pico-8 play session: hold → + tap 🅾

[t = 1 s] hold → ~1s, tap 🅾 ~2×
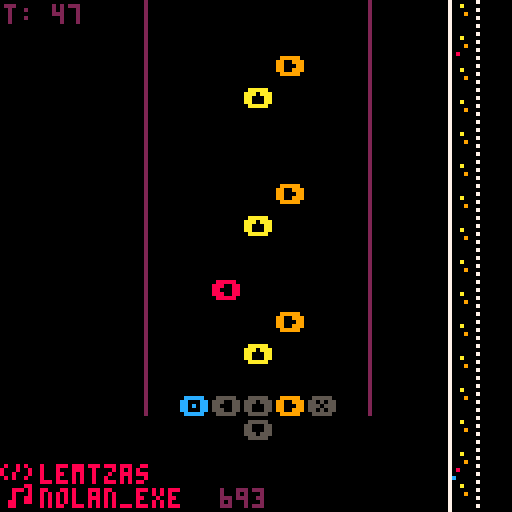
[t = 2 s] hold → ~2s, tap 🅾 ~4×
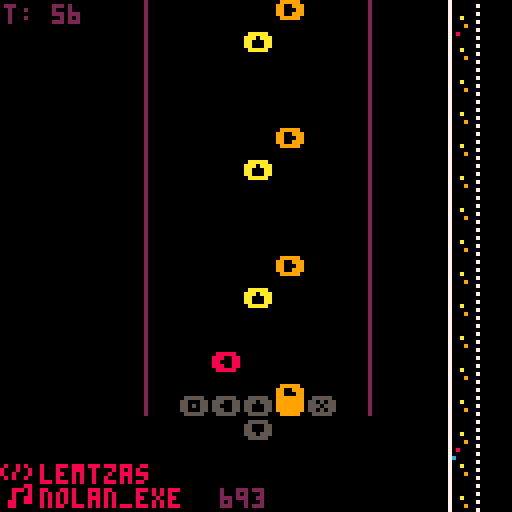
[t = 4 s] hold → ~4s, tap 🅾 ~7×
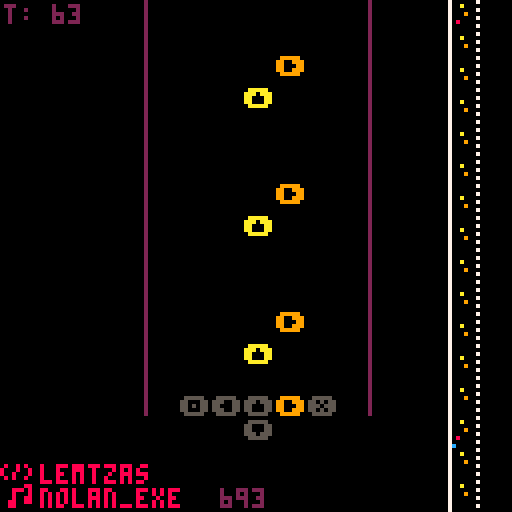
[t = 6 s] hold → ~6s, tap 🅾 ~10×
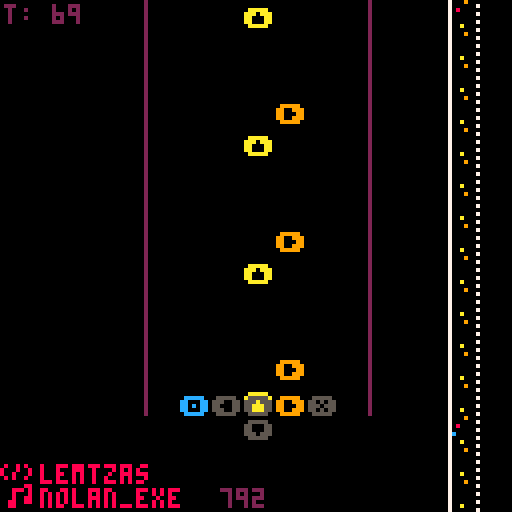
[t = 8 s] hold → ~8s, tap 🅾 ~14×
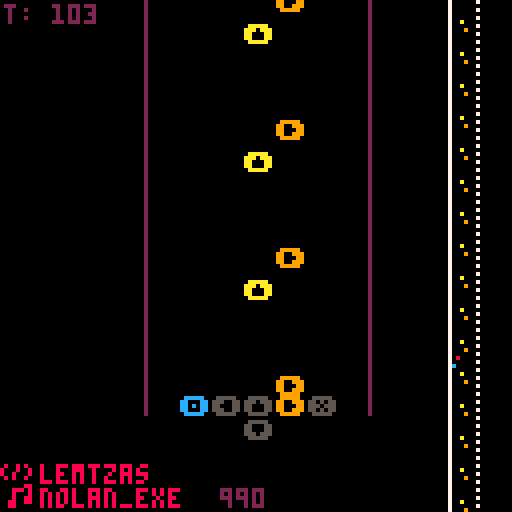

pico-8 cartridge
version 8
__lua__

------------------------- dat --
local t = 0
local factor = 2 -- high = slow
local lasttxt = ""
local score = 0
local active = {}
local measurey = -90
local measurex = 48
local odat = {
 { b=4, x=-19, y=3, -- o
   sym="�", col=12, d=false },
 { b=0, x=-11, y=3, -- left
   sym="�", col= 8, d=false  },
 { b=2, x= -3, y=3, -- up
   sym="�", col=10, d=false  },
 { b=1, x=  5, y=3, -- right
   sym="�", col= 9, d=false  },
 { b=5, x= 13, y=3, -- x
   sym="�", col=11, d=false  },
 { b=3, x= -3, y=9, -- down
   sym="�", col=13, d=false  }}

------------------------ help --

------------------------ init --
function _init()
 sfx(0)
end

---------------------- update --
function _update()
t=min(t+1, 4096)

rate = t/factor
offset = flr(rate)

cls(); beat_map()

-- lookahead
active = {}
for i=1,6 do
 active[i] = {}
 local last = { beat = false }
 for j=-6,48 do
  c = pget(measurex+i, measurey+j)
  ison = c > 5
  last = {
    beat = ison,
    new = ison and not last.beat,
    sustained = ison and last.beat
   }
   active[i][j] = last
   if j == 0 then
    odat[i].active = active[i][0]
   end
 end

 -- try to score
 b = odat[i]
 onnow = btn(b.b)
 if onnow then
  if b.active.sustained then
   score = score + 1
   lasttxt = "+1"
  end
  if not b.on then
   for j=0,5/factor do
    local early = active[i][j].new
    local late = active[i][-j].new
    if j < 1 then lasttxt = "perfect"; score = score + 99
    elseif early then lasttxt = "early"
    elseif late then lasttxt = "late"
    else lasttxt = "" end
    if early or late then
     score = score + 100
     break;
    end
   end
  end
 end
 b.on = onnow
end
end

------------------------ draw --
function beat_map()
 -- rectfill(46, measurey-1, 57, measurey+1, 5)
 for i=0,16 do
  map(i,0, measurex,128*i-offset-96, 1,16)
 end
end

function draw_map()
 -- lookahead
 for i=1,6 do
  b = odat[i]
  pal(15, b.col)
  for j=0,48 do
   dat = active[i][j]
   ypos = 4 * (rate - offset - j)
   if dat.sustained then
    spr(32, b.x,ypos)
   elseif dat.new then
    print(b.sym, b.x,ypos, b.col)
   end
  end
 end
end

function _draw()
cls(); camera(-64,-96)
map(16,0, -64,-96, 16,16)

beat_map()
draw_map()

print("t: "..t,-63,-95,2)
print(lasttxt.."\n"..score,-9,20,2)
for i=1,6 do
 b = odat[i]
 circfill(b.x+3, b.y+2, 2,
  b.active.beat and b.col or 0)
 print(b.sym, b.x, b.y,
  btn(b.b) and b.col or 5)
end
--
-- -- who
print("lemtzas\nnolan_exe",
 -54, 20, 8)

end
__gfx__
00000000000000000c8a9bd07c000007700000077000900770000b07700a00008800080000000000000000000000000000000000000000000000000000000000
00000000000000000c8a9bd07c0000077000000770009b0770000b07700000078000080800000000000000000000000000000000000000000000000000000000
00700700000000000c8a9bd07c0000077000000770000007700000d7700090008820288000000000000000000000000000000000000000000000000000000000
00077000000000000c8a9bd07c0000077c800b0770009b07700000d7700000078022280800000000000000000000000000000000000000000000000000000000
00077000080080800c8a9bd07c0000077c800b0770009007700000d7700000000000000000000000000000000000000000000000000000000000000000000000
00700700800080080c8a9bd07c0000077c800b07700a0b07700000d7700000070000000000000000000000000000000000000000000000000000000000000000
00000000800800080c8a9bd07c0000077c800b07708a9007700000d7700000000000000000000000000000000000000000000000000000000000000000000000
00000000080800800c8a9bd07c0000077c800b077c8a9b07700000d7700000070000000000000000000000000000000000000000000000000000000000000000
00000000000000007c89abd77c0000077080ab070000000070000b07700a00000000000000000000000000000000000000000000000000000000000000000000
00000000000000887c89abd77c0000077080ab070000000070000b07700000070000000000000000000000000000000000000000000000000000000000000000
00000000000888087c89abd770800007700000070000000070000b07700090000000000000000000000000000000000000000000000000000000000000000000
00000000000800087000000770800007700000070000000070000b07700000070000000000000000000000000000000000000000000000000000000000000000
000000000008008870000007700a00077080ab070000000070000b07708000000000000000000000000000000000000000000000000000000000000000000000
000000000088008870000007700a00077080ab070000000070000b07700000070000000000000000000000000000000000000000000000000000000000000000
000000000088000070000007700090077080ab070000000070000b07700000000000000000000000000000000000000000000000000000000000000000000000
000000000000000070000007700090077080ab070000000070000b07700000070000000000000000000000000000000000000000000000000000000000000000
0fffff00000020000000000070000b0700000000000000007000a007700a00000000000000000000000000000000000000000000000000000000000000000000
0fffff00000020000000000070000b0700000000000000007000a007700000070000000000000000000000000000000000000000000000000000000000000000
0ff0ff000000200000000000700000d700000000000000007000a007700090000000000000000000000000000000000000000000000000000000000000000000
0fffff000000200000000000700000d700000000000000007000a007700000070000000000000000000000000000000000000000000000000000000000000000
0fffff0000002000000000007000000700000000000000007000a007708000000000000000000000000000000000000000000000000000000000000000000000
0000000000002000000000007000000700000000000000007000a007700000070000000000000000000000000000000000000000000000000000000000000000
0000000000002000000000007000000700000000000000007000a0077c0000000000000000000000000000000000000000000000000000000000000000000000
0000000000002000000000007000000700000000000000007000a007700000070000000000000000000000000000000000000000000000000000000000000000
00000000000000000000000000000000000000000000000000000000000000000000000000000000000000000000000000000000000000000000000000000000
00000000000000000000000000000000000000000000000000000000000000000000000000000000000000000000000000000000000000000000000000000000
00000000000000000000000000000000000000000000000000000000000000000000000000000000000000000000000000000000000000000000000000000000
00000000000000000000000000000000000000000000000000000000000000000000000000000000000000000000000000000000000000000000000000000000
00000000000000000000000000000000000000000000000000000000000000000000000000000000000000000000000000000000000000000000000000000000
00000000000000000000000000000000000000000000000000000000000000000000000000000000000000000000000000000000000000000000000000000000
00000000000000000000000000000000000000000000000000000000000000000000000000000000000000000000000000000000000000000000000000000000
00000000000000000000000000000000000000000000000000000000000000000000000000000000000000000000000000000000000000000000000000000000
00000000000000000000000000000000000000000000000000000000000000000000000000000000000000000000000000000000000000000000000000000000
00000000000000000000000000000000000000000000000000000000000000000000000000000000000000000000000000000000000000000000000000000000
00000000000000000000000000000000000000000000000000000000000000000000000000000000000000000000000000000000000000000000000000000000
00000000000000000000000000000000000000000000000000000000000000000000000000000000000000000000000000000000000000000000000000000000
00000000000000000000000000000000000000000000000000000000000000000000000000000000000000000000000000000000000000000000000000000000
00000000000000000000000000000000000000000000000000000000000000000000000000000000000000000000000000000000000000000000000000000000
00000000000000000000000000000000000000000000000000000000000000000000000000000000000000000000000000000000000000000000000000000000
00000000000000000000000000000000000000000000000000000000000000000000000000000000000000000000000000000000000000000000000000000000
00000000000000000000000000000000000000000000000000000000000000000000000000000000000000000000000000000000000000000000000000000000
00000000000000000000000000000000000000000000000000000000000000000000000000000000000000000000000000000000000000000000000000000000
00000000000000000000000000000000000000000000000000000000000000000000000000000000000000000000000000000000000000000000000000000000
00000000000000000000000000000000000000000000000000000000000000000000000000000000000000000000000000000000000000000000000000000000
00000000000000000000000000000000000000000000000000000000000000000000000000000000000000000000000000000000000000000000000000000000
00000000000000000000000000000000000000000000000000000000000000000000000000000000000000000000000000000000000000000000000000000000
00000000000000000000000000000000000000000000000000000000000000000000000000000000000000000000000000000000000000000000000000000000
00000000000000000000000000000000000000000000000000000000000000000000000000000000000000000000000000000000000000000000000000000000
00000000000000000000000000000000000000000000000000000000000000000000000000000000000000000000000000000000000000000000000000000000
00000000000000000000000000000000000000000000000000000000000000000000000000000000000000000000000000000000000000000000000000000000
00000000000000000000000000000000000000000000000000000000000000000000000000000000000000000000000000000000000000000000000000000000
00000000000000000000000000000000000000000000000000000000000000000000000000000000000000000000000000000000000000000000000000000000
00000000000000000000000000000000000000000000000000000000000000000000000000000000000000000000000000000000000000000000000000000000
00000000000000000000000000000000000000000000000000000000000000000000000000000000000000000000000000000000000000000000000000000000
00000000000000000000000000000000000000000000000000000000000000000000000000000000000000000000000000000000000000000000000000000000
00000000000000000000000000000000000000000000000000000000000000000000000000000000000000000000000000000000000000000000000000000000
00000000000000000000000000000000000000000000000000000000000000000000000000000000000000000000000000000000000000000000000000000000
00000000000000000000000000000000000000000000000000000000000000000000000000000000000000000000000000000000000000000000000000000000
00000000000000000000000000000000000000000000000000000000000000000000000000000000000000000000000000000000000000000000000000000000
00000000000000000000000000000000000000000000000000000000000000000000000000000000000000000000000000000000000000000000000000000000
00000000000000000000000000000000000000000000000000000000000000000000000000000000000000000000000000000000000000000000000000000000
00000000000000000000000000000000000000000000000000000000000000000000000000000000000000000000000000000000000000000000000000000000
00000000000000000000000000000000000000000000000000000000000000000000000000000000000000000000000000000000000000000000000000000000
00000000000000000000000000000000000000000000000000000000000000000000000000000000000000000000000000000000000000000000000000000000
00000000000000000000000000000000000000000000000000000000000000000000000000000000000000000000000000000000000000000000000000000000
00000000000000000000000000000000000000000000000000000000000000000000000000000000000000000000000000000000000000000000000000000000
00000000000000000000000000000000000000000000000000000000000000000000000000000000000000000000000000000000000000000000000000000000
00000000000000000000000000000000000000000000000000000000000000000000000000000000000000000000000000000000000000000000000000000000
00000000000000000000000000000000000000000000000000000000000000000000000000000000000000000000000000000000000000000000000000000000
00000000000000000000000000000000000000000000000000000000000000000000000000000000000000000000000000000000000000000000000000000000
00000000000000000000000000000000000000000000000000000000000000000000000000000000000000000000000000000000000000000000000000000000
00000000000000000000000000000000000000000000000000000000000000000000000000000000000000000000000000000000000000000000000000000000
00000000000000000000000000000000000000000000000000000000000000000000000000000000000000000000000000000000000000000000000000000000
00000000000000000000000000000000000000000000000000000000000000000000000000000000000000000000000000000000000000000000000000000000
00000000000000000000000000000000000000000000000000000000000000000000000000000000000000000000000000000000000000000000000000000000
00000000000000000000000000000000000000000000000000000000000000000000000000000000000000000000000000000000000000000000000000000000
00000000000000000000000000000000000000000000000000000000000000000000000000000000000000000000000000000000000000000000000000000000
00000000000000000000000000000000000000000000000000000000000000000000000000000000000000000000000000000000000000000000000000000000
00000000000000000000000000000000000000000000000000000000000000000000000000000000000000000000000000000000000000000000000000000000
00000000000000000000000000000000000000000000000000000000000000000000000000000000000000000000000000000000000000000000000000000000
00000000000000000000000000000000000000000000000000000000000000000000000000000000000000000000000000000000000000000000000000000000
00000000000000000000000000000000000000000000000000000000000000000000000000000000000000000000000000000000000000000000000000000000
00000000000000000000000000000000000000000000000000000000000000000000000000000000000000000000000000000000000000000000000000000000
00000000000000000000000000000000000000000000000000000000000000000000000000000000000000000000000000000000000000000000000000000000
00000000000000000000000000000000000000000000000000000000000000000000000000000000000000000000000000000000000000000000000000000000
00000000000000000000000000000000000000000000000000000000000000000000000000000000000000000000000000000000000000000000000000000000
00000000000000000000000000000000000000000000000000000000000000000000000000000000000000000000000000000000000000000000000000000000
00000000000000000000000000000000000000000000000000000000000000000000000000000000000000000000000000000000000000000000000000000000
00000000000000000000000000000000000000000000000000000000000000000000000000000000000000000000000000000000000000000000000000000000
00000000000000000000000000000000000000000000000000000000000000000000000000000000000000000000000000000000000000000000000000000000
00000000000000000000000000000000000000000000000000000000000000000000000000000000000000000000000000000000000000000000000000000000
00000000000000000000000000000000000000000000000000000000000000000000000000000000000000000000000000000000000000000000000000000000
00000000000000000000000000000000000000000000000000000000000000000000000000000000000000000000000000000000000000000000000000000000
00000000000000000000000000000000000000000000000000000000000000000000000000000000000000000000000000000000000000000000000000000000
00000000000000000000000000000000000000000000000000000000000000000000000000000000000000000000000000000000000000000000000000000000
00000000000000000000000000000000000000000000000000000000000000000000000000000000000000000000000000000000000000000000000000000000
00000000000000000000000000000000000000000000000000000000000000000000000000000000000000000000000000000000000000000000000000000000
00000000000000000000000000000000000000000000000000000000000000000000000000000000000000000000000000000000000000000000000000000000
00000000000000000000000000000000000000000000000000000000000000000000000000000000000000000000000000000000000000000000000000000000
00000000000000000000000000000000000000000000000000000000000000000000000000000000000000000000000000000000000000000000000000000000
00000000000000000000000000000000000000000000000000000000000000000000000000000000000000000000000000000000000000000000000000000000
00000000000000000000000000000000000000000000000000000000000000000000000000000000000000000000000000000000000000000000000000000000
00000000000000000000000000000000000000000000000000000000000000000000000000000000000000000000000000000000000000000000000000000000
00000000000000000000000000000000000000000000000000000000000000000000000000000000000000000000000000000000000000000000000000000000
00000000000000000000000000000000000000000000000000000000000000000000000000000000000000000000000000000000000000000000000000000000
00000000000000000000000000000000000000000000000000000000000000000000000000000000000000000000000000000000000000000000000000000000
00000000000000000000000000000000000000000000000000000000000000000000000000000000000000000000000000000000000000000000000000000000
00000000000000000000000000000000000000000000000000000000000000000000000000000000000000000000000000000000000000000000000000000000
00000000000000000000000000000000000000000000000000000000000000000000000000000000000000000000000000000000000000000000000000000000
00000000000000000000000000000000000000000000000000000000000000000000000000000000000000000000000000000000000000000000000000000000
00000000000000000000000000000000000000000000000000000000000000000000000000000000000000000000000000000000000000000000000000000000
00000000000000000000000000000000000000000000000000000000000000000000000000000000000000000000000000000000000000000000000000000000
00000000000000000000000000000000000000000000000000000000000000000000000000000000000000000000000000000000000000000000000000000000
00000000000000000000000000000000000000000000000000000000000000000000000000000000000000000000000000000000000000000000000000000000
00000000000000000000000000000000000000000000000000000000000000000000000000000000000000000000000000000000000000000000000000000000
00000000000000000000000000000000000000000000000000000000000000000000000000000000000000000000000000000000000000000000000000000000
00000000000000000000000000000000000000000000000000000000000000000000000000000000000000000000000000000000000000000000000000000000
00000000000000000000000000000000000000000000000000000000000000000000000000000000000000000000000000000000000000000000000000000000
00000000000000000000000000000000000000000000000000000000000000000000000000000000000000000000000000000000000000000000000000000000
00000000000000000000000000000000000000000000000000000000000000000000000000000000000000000000000000000000000000000000000000000000
00000000000000000000000000000000000000000000000000000000000000000000000000000000000000000000000000000000000000000000000000000000
00000000000000000000000000000000000000000000000000000000000000000000000000000000000000000000000000000000000000000000000000000000
00000000000000000000000000000000000000000000000000000000000000000000000000000000000000000000000000000000000000000000000000000000
00000000000000000000000000000000000000000000000000000000000000000000000000000000000000000000000000000000000000000000000000000000
00000000000000000000000000000000000000000000000000000000000000000000000000000000000000000000000000000000000000000000000000000000
00000000000000000000000000000000000000000000000000000000000000000000000000000000000000000000000000000000000000000000000000000000
00000000000000000000000000000000000000000000000000000000000000000000000000000000000000000000000000000000000000000000000000000000
00000000000000000000000000000000000000000000000000000000000000000000000000000000000000000000000000000000000000000000000000000000
__gff__
0000000000000000000000000000000000000000000000000000000000000000000000000000000000000000000000000000000000000000000000000000000000000000000000000000000000000000000000000000000000000000000000000000000000000000000000000000000000000000000000000000000000000000
0000000000000000000000000000000000000000000000000000000000000000000000000000000000000000000000000000000000000000000000000000000000000000000000000000000000000000000000000000000000000000000000000000000000000000000000000000000000000000000000000000000000000000
__map__
0707070202020202020202020202020200000000210000000000002100000000000000000000000000000000000000000000000000000000000000000000000000000000000000000000000000000000000000000000000000000000000000000000000000000000000000000000000000000000000000000000000000000000
0727070202020202020202020202020200000000210000000000002100000000000000000000000000000000000000000000000000000000000000000000000000000000000000000000000000000000000000000000000000000000000000000000000000000000000000000000000000000000000000000000000000000000
0707070202020202020202020202020200000000210000000000002100000000000000000000000000000000000000000000000000000000000000000000000000000000000000000000000000000000000000000000000000000000000000000000000000000000000000000000000000000000000000000000000000000000
0707070202020202020202020202020200000000210000000000002100000000000000000000000000000000000000000000000000000000000000000000000000000000000000000000000000000000000000000000000000000000000000000000000000000000000000000000000000000000000000000000000000000000
1707070202020202020202020202020200000000210000000000002100000000000000000000000000000000000000000000000000000000000000000000000000000000000000000000000000000000000000000000000000000000000000000000000000000000000000000000000000000000000000000000000000000000
0707070202020202020202020202020200000000210000000000002100000000000000000000000000000000000000000000000000000000000000000000000000000000000000000000000000000000000000000000000000000000000000000000000000000000000000000000000000000000000000000000000000000000
0707070202020202020202020202020200000000210000000000002100000000000000000000000000000000000000000000000000000000000000000000000000000000000000000000000000000000000000000000000000000000000000000000000000000000000000000000000000000000000000000000000000000000
0707070202020202020202020202020200000000210000000000002100000000000000000000000000000000000000000000000000000000000000000000000000000000000000000000000000000000000000000000000000000000000000000000000000000000000000000000000000000000000000000000000000000000
0707070202020202020202020202020200000000210000000000002100000000000000000000000000000000000000000000000000000000000000000000000000000000000000000000000000000000000000000000000000000000000000000000000000000000000000000000000000000000000000000000000000000000
0707070202020202020202020202020200000000210000000000002100000000000000000000000000000000000000000000000000000000000000000000000000000000000000000000000000000000000000000000000000000000000000000000000000000000000000000000000000000000000000000000000000000000
070707020202020202020202020202020b000000210000000000002100000000000000000000000000000000000000000000000000000000000000000000000000000000000000000000000000000000000000000000000000000000000000000000000000000000000000000000000000000000000000000000000000000000
0707070202020202020202020202020200000000210000000000002100000000000000000000000000000000000000000000000000000000000000000000000000000000000000000000000000000000000000000000000000000000000000000000000000000000000000000000000000000000000000000000000000000000
0707070202020202020202020202020200000000210000000000002100000000000000000000000000000000000000000000000000000000000000000000000000000000000000000000000000000000000000000000000000000000000000000000000000000000000000000000000000000000000000000000000000000000
0707070202020202020202020202020200000000000000000000000000000000000000000000000000000000000000000000000000000000000000000000000000000000000000000000000000000000000000000000000000000000000000000000000000000000000000000000000000000000000000000000000000000000
0707070202020202020202020202020201000000000000000000000000000000000000000000000000000000000000000000000000000000000000000000000000000000000000000000000000000000000000000000000000000000000000000000000000000000000000000000000000000000000000000000000000000000
0707071212121212121212121212121211000000000000000000000000000000000000000000000000000000000000000000000000000000000000000000000000000000000000000000000000000000000000000000000000000000000000000000000000000000000000000000000000000000000000000000000000000000
0000000000000000000000000000000000000000000000000000000000000000000000000000000000000000000000000000000000000000000000000000000000000000000000000000000000000000000000000000000000000000000000000000000000000000000000000000000000000000000000000000000000000000
0000000000000000000000000000000000000000000000000000000000000000000000000000000000000000000000000000000000000000000000000000000000000000000000000000000000000000000000000000000000000000000000000000000000000000000000000000000000000000000000000000000000000000
0000000000000000000000000000000000000000000000000000000000000000000000000000000000000000000000000000000000000000000000000000000000000000000000000000000000000000000000000000000000000000000000000000000000000000000000000000000000000000000000000000000000000000
0000000000000000000000000000000000000000000000000000000000000000000000000000000000000000000000000000000000000000000000000000000000000000000000000000000000000000000000000000000000000000000000000000000000000000000000000000000000000000000000000000000000000000
0000000000000000000000000000000000000000000000000000000000000000000000000000000000000000000000000000000000000000000000000000000000000000000000000000000000000000000000000000000000000000000000000000000000000000000000000000000000000000000000000000000000000000
0000000000000000000000000000000000000000000000000000000000000000000000000000000000000000000000000000000000000000000000000000000000000000000000000000000000000000000000000000000000000000000000000000000000000000000000000000000000000000000000000000000000000000
0000000000000000000000000000000000000000000000000000000000000000000000000000000000000000000000000000000000000000000000000000000000000000000000000000000000000000000000000000000000000000000000000000000000000000000000000000000000000000000000000000000000000000
0000000000000000000000000000000000000000000000000000000000000000000000000000000000000000000000000000000000000000000000000000000000000000000000000000000000000000000000000000000000000000000000000000000000000000000000000000000000000000000000000000000000000000
0000000000000000000000000000000000000000000000000000000000000000000000000000000000000000000000000000000000000000000000000000000000000000000000000000000000000000000000000000000000000000000000000000000000000000000000000000000000000000000000000000000000000000
0000000000000000000000000000000000000000000000000000000000000000000000000000000000000000000000000000000000000000000000000000000000000000000000000000000000000000000000000000000000000000000000000000000000000000000000000000000000000000000000000000000000000000
0000000000000000000000000000000000000000000000000000000000000000000000000000000000000000000000000000000000000000000000000000000000000000000000000000000000000000000000000000000000000000000000000000000000000000000000000000000000000000000000000000000000000000
0000000000000000000000000000000000000000000000000000000000000000000000000000000000000000000000000000000000000000000000000000000000000000000000000000000000000000000000000000000000000000000000000000000000000000000000000000000000000000000000000000000000000000
0000000000000000000000000000000000000000000000000000000000000000000000000000000000000000000000000000000000000000000000000000000000000000000000000000000000000000000000000000000000000000000000000000000000000000000000000000000000000000000000000000000000000000
0000000000000000000000000000000000000000000000000000000000000000000000000000000000000000000000000000000000000000000000000000000000000000000000000000000000000000000000000000000000000000000000000000000000000000000000000000000000000000000000000000000000000000
0000000000000000000000000000000000000000000000000000000000000000000000000000000000000000000000000000000000000000000000000000000000000000000000000000000000000000000000000000000000000000000000000000000000000000000000000000000000000000000000000000000000000000
0000000000000000000000000000000000000000000000000000000000000000000000000000000000000000000000000000000000000000000000000000000000000000000000000000000000000000000000000000000000000000000000000000000000000000000000000000000000000000000000000000000000000000
